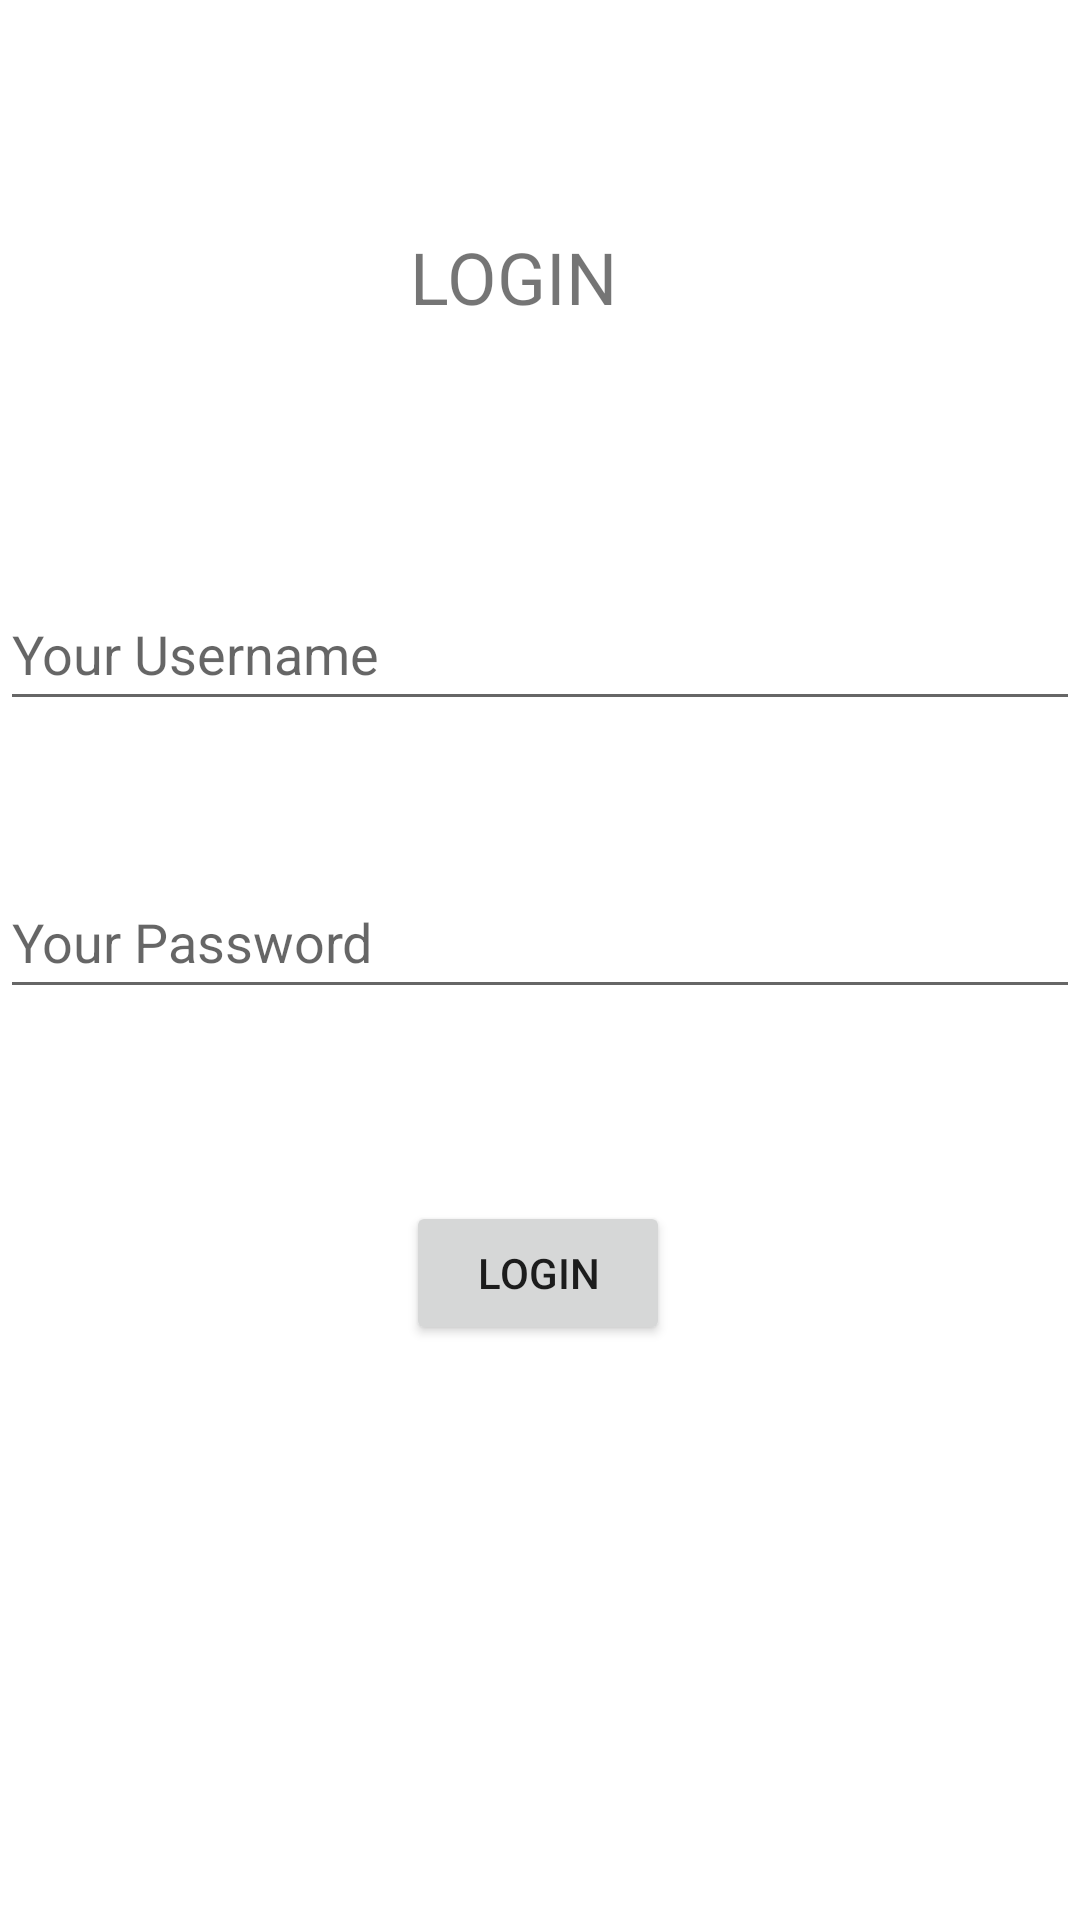

Produce the Android XML layout that renders to this screen, including the resource entries it uses.
<!-- AndroidManifest.xml: application theme Theme.SCURFID6 -->
<!-- res/layout/activity_main.xml -->
<?xml version="1.0" encoding="utf-8"?>
<androidx.constraintlayout.widget.ConstraintLayout xmlns:android="http://schemas.android.com/apk/res/android"
    xmlns:app="http://schemas.android.com/apk/res-auto"
    xmlns:tools="http://schemas.android.com/tools"
    android:layout_width="match_parent"
    android:layout_height="match_parent"
    tools:context=".MainActivity">


    <Button
        android:id="@+id/btnLogin"
        android:layout_width="wrap_content"
        android:layout_height="wrap_content"
        android:layout_marginTop="64dp"
        android:text="Login"
        app:layout_constraintEnd_toEndOf="parent"
        app:layout_constraintHorizontal_bias="0.498"
        app:layout_constraintStart_toStartOf="parent"
        app:layout_constraintTop_toBottomOf="@+id/edtPassword" />

    <EditText
        android:id="@+id/edtPassword"
        android:layout_width="0dp"
        android:layout_height="wrap_content"
        android:layout_marginTop="48dp"
        android:ems="10"
        android:hint="Your Password"
        android:inputType="textPassword"
        android:minHeight="48dp"
        app:layout_constraintEnd_toEndOf="parent"
        app:layout_constraintHorizontal_bias="0.0"
        app:layout_constraintStart_toStartOf="parent"
        app:layout_constraintTop_toBottomOf="@+id/edtUsername" />

    <EditText
        android:id="@+id/edtUsername"
        android:layout_width="0dp"
        android:layout_height="wrap_content"
        android:layout_marginTop="84dp"
        android:ems="10"
        android:hint="Your Username"
        android:inputType="textPersonName"
        android:drawableStart="@drawable/ic_baseline_lock_24"
        android:drawablePadding="24dp"
        android:minHeight="48dp"
        app:layout_constraintEnd_toEndOf="parent"
        app:layout_constraintHorizontal_bias="0.0"
        app:layout_constraintStart_toStartOf="parent"
        app:layout_constraintTop_toBottomOf="@+id/textView" />

    <TextView
        android:id="@+id/textView"
        android:layout_width="wrap_content"
        android:layout_height="wrap_content"
        android:layout_marginTop="76dp"
        android:text="LOGIN"
        android:textSize="24sp"
        app:layout_constraintEnd_toEndOf="parent"
        app:layout_constraintHorizontal_bias="0.47"
        app:layout_constraintStart_toStartOf="parent"
        app:layout_constraintTop_toTopOf="parent" />
</androidx.constraintlayout.widget.ConstraintLayout>
<!-- resources referenced by this layout -->
<resources>
  <style name="Theme.SCURFID6" parent="Theme.MaterialComponents.DayNight.NoActionBar">
          
          <item name="colorPrimary">#448AFF</item>
          <item name="colorPrimaryVariant">#F50057</item>
          <item name="colorOnPrimary">@color/white</item>
          
          <item name="colorSecondary">#B2FF59</item>
          <item name="colorSecondaryVariant">#69F0AE</item>
          <item name="colorOnSecondary">@color/black</item>
          
          <item name="android:statusBarColor" tools:targetApi="l">?attr/colorPrimaryVariant</item>
          
      </style>
  <color name="white">#FFFFFFFF</color>
  <color name="black">#FF000000</color>
</resources>
